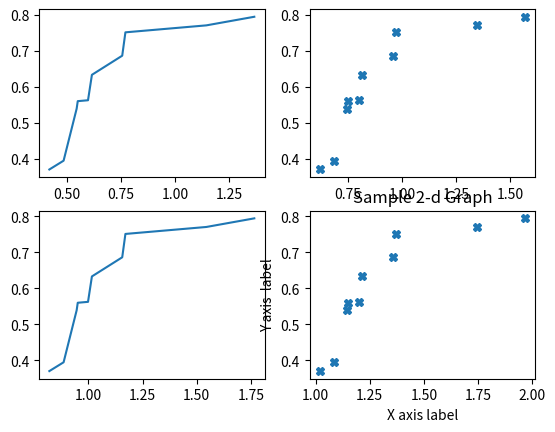

Generate this figure with matplotlib:
import matplotlib.pyplot as plt
import numpy as np

x=np.random.rand(10)
y=np.random.rand(10)
x.sort()
y.sort()

#plt.plot(x,y,'--')
x=x+.2


x=x+.2
plt.subplot(221)
plt.plot(x,y,'-')
plt.subplot(222)
x=x+.2
plt.plot(x,y,'X')
plt.subplot(223)
x=x+.2
plt.plot(x,y,'-')
plt.subplot(224)
x=x+.2
plt.plot(x,y,'X')
plt.title('Sample 2-d Graph')
plt.ylabel('Y axis  label')
plt.xlabel('X axis label')
plt.show()

## https://matplotlib.org/api/_as_gen/matplotlib.pyplot.subplot.html#matplotlib.pyplot.subplot
